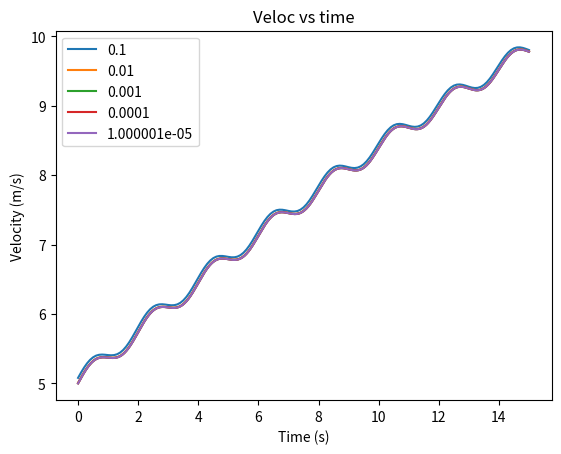
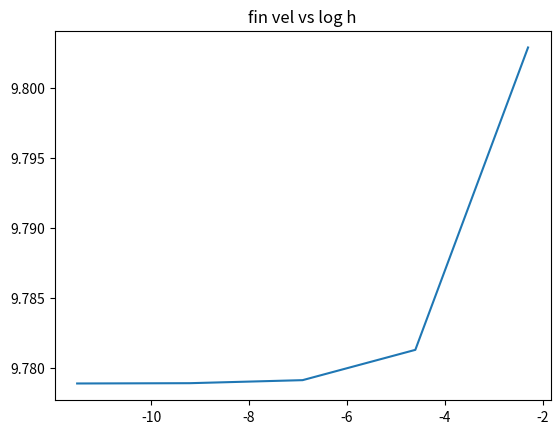
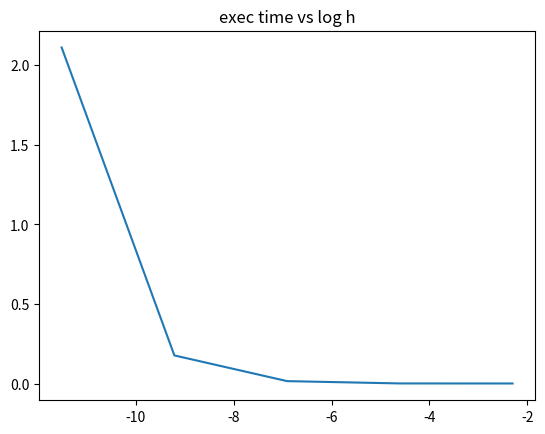

The script that saved these images, in order:
import numpy as np
import time
import matplotlib.pyplot as plt


h = [10**-1, 10**-2, 10**-3, 10**-4, 1.000001*10**-5] #stepsize
fig, ax1 = plt.subplots()

final_vel = []
log_h = []
exec_time = []

for i in range(0, len(h)):
    tS = time.perf_counter()
    #paramteres 
    m = 600 #kg
    P = 500 #N
    c = 1 #Ns2m-2

    #euler starting point
    v = 5 #ms-1
    T = 15 #s
    t = 0 #starting time in s
    
    all_iters = []
    data = np.zeros((2, int(T/h[i]+1)))
    data[0, :] = np.linspace(0, 15, int(T/h[i]+1))
    while t <= T:
        v = v + (h[i]/m)*((P/2)*(1+np.cos(np.pi*t))-c*v**2)
        all_iters.append(v)
        t = t + h[i]

    data[1, :] = all_iters
    
    final_vel.append(data[1, int(T/h[i])])
    log_h.append(np.log(h[i]))
    
    ax1.plot(data[0, :], data[1, :], label = h[i])
    ax1.set_xlabel('Time (s)')
    ax1.set_ylabel('Velocity (m/s)')
    ax1.set_title('Veloc vs time')
    ax1.legend()

    maxvel = np.max(data, axis = 1)[1]
    indices = np.where(data == maxvel)
    
    print("max velocity = " + str(maxvel))
    print("max velocity time = " + str(data[0, indices[1]]))
    tE = time.perf_counter()
    exec_time.append(tE-tS)


fig, ax2 = plt.subplots()
ax2.plot(log_h, final_vel)
ax2.set_title('fin vel vs log h')

fig, ax3 = plt.subplots()
ax3.plot(log_h, exec_time)
ax3.set_title('exec time vs log h')

plt.show()